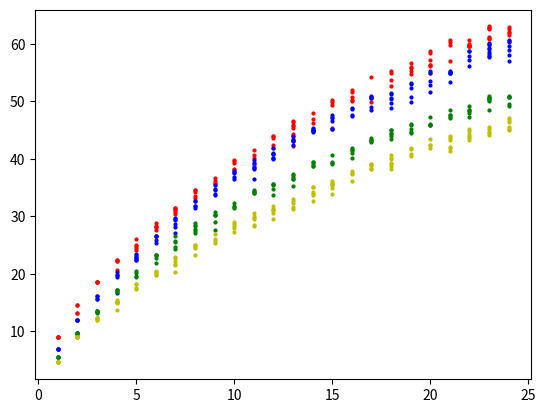

The matplotlib source for this figure:
import matplotlib.pyplot as plt

file1= {1: [0.09028063533865525, 0.09028063533865525, 0.09028063533865525, 0.09028063533865525],
        2: [0.14509093901736483, 0.13085342770142375, 0.13085342770142375, 0.14509093901736483],
        3: [0.1856637313801333, 0.1856637313801333, 0.1856637313801333, 0.1856637313801333],
        4: [0.2217924450662497, 0.2240967821578471, 0.2217924450662497, 0.2240967821578471, 0.20582668093161058],
        5: [0.2414616080980989, 0.2602254958439635, 0.24425973170932433, 0.24977368117850382, 0.24771623734672044],
        6: [0.28186980495432473, 0.2752859846926179, 0.2882067319562176, 0.2810468274216114, 0.28343346226648014],
        7: [0.31092091185910625, 0.3128960579376183, 0.3069706197020821, 0.303267220804872, 0.31371903547033164, 0.31371903547033164],
        8: [0.3454036704797959, 0.3419471648423998, 0.33585713110032095, 0.34622664801250924, 0.3327298164760102],
        9: [0.3666364908238005, 0.36202781664060574, 0.3562669739116122, 0.3577483334704963],
        10: [0.38161468191918363, 0.3988972101061641, 0.38062710887992757, 0.39256028310427127, 0.39618138424821003],
        11: [0.4016953337173895, 0.4157682495267879, 0.4071269854332977, 0.3887745864537898, 0.3933832606369846],
        12: [0.43724796313060654, 0.41897786190437003, 0.4403752777549173, 0.42350423833429346, 0.4403752777549173],
        13: [0.44399637889885607, 0.45346062052505964, 0.4574932104353551, 0.4392231092091186, 0.43494362603900916, 0.4596329520204098, 0.4649823059830467, 0.4651469014895893, 0.4225989630483088],
        14: [0.48037198584478646, 0.4493457328614929, 0.47008476668586946, 0.46193728911200727],
        15: [0.5025923792280471, 0.4984774915644803, 0.45411900255123033, 0.4934573286149288],
        16: [0.5165006995309028, 0.5193811208953996, 0.5072010534112419, 0.5028392724878611, 0.5010287219158917],
        17: [0.5423421940581022, 0.4988066825775656, 0.5085178174635833, 0.5053082050860012],
        18: [0.5528763064768332, 0.5366636490823801, 0.5269525141963625, 0.5497489918525225],
        19: [0.5483499300469097, 0.5671961155460455, 0.558966340218912, 0.5607768907908814, 0.5537815817628179],
        20: [0.5495020985927084, 0.5632458233890215, 0.5721339807423257, 0.5639042054151922, 0.5877705538638796, 0.5610237840506954, 0.5846432392395687],
        21: [0.6066167393630154, 0.570981812196527, 0.6041478067648753, 0.5977285820097111],
        22: [0.5973993909966258, 0.5965764134639124, 0.5987161550489671, 0.5995391325816806, 0.6068636326228294, 0.5968233067237264, 0.5971524977368118],
        23: [0.6117192000658382, 0.6110608180396675, 0.6268619866677639, 0.6271911776808493, 0.6096617562340548, 0.6306476833182454, 0.628343346226648],
        24: [0.6254629248621513, 0.6305653855649741, 0.6197020821331578, 0.6207719529256851, 0.6164101720023043],
        25: [0.6439799193482018, 0.6371492058266809, 0.6443914081145584, 0.6480948070117686, 0.6582997284174142, 0.6357501440210682, 0.6565714755987162],
        26: [0.6481771047650399, 0.6806847173072175, 0.6819191836062876, 0.6481771047650399, 0.6604394700024689, 0.6498230598304666],
        27: [0.6958275039091433, 0.6906427454530492, 0.6672701835239898, 0.677639700436178],
        28: [0.6980495432474694, 0.7052917455353469, 0.6961566949222286, 0.7109702905110691, 0.7039749814830055, 0.686445560036211],
        29: [0.7288289029709489, 0.7209283186569007, 0.7266068636326228, 0.6865278577894823], 'file': 1}

file2= {1: [0.06863542513921041, 0.06863542513921041, 0.06863542513921041, 0.06863542513921041],
        2: [0.12019020208972032, 0.12019020208972032, 0.12019020208972032, 0.12019020208972032],
        3: [0.16085841206281673, 0.16185947569292372, 0.13389226052680975, 0.15610335981980855, 0.15610335981980855],
        4: [0.19777263342301196, 0.19777263342301196, 0.20252768566602014, 0.19345554651817556, 0.16648939498216855],
        5: [0.22567728211224425, 0.22861790652568353, 0.23268472752299318, 0.22461365200525557, 0.22467621848213726, 0.23512482012137897, 0.22861790652568353],
        6: [0.2659700932240506, 0.2663454920853407, 0.2663454920853407, 0.2591503472439467, 0.2538321967090033],
        7: [0.2866795970718889, 0.27009948069824186, 0.29612713508102356, 0.2805480823374836, 0.29719076518801224, 0.2938121754364012],
        8: [0.3174623036976788, 0.3273478070449853, 0.3174623036976788, 0.315022211099293, 0.3273478070449853],
        9: [0.3476819120315335, 0.3368579115310017, 0.3460551836326097, 0.3548144903960458, 0.33860977288368893],
        10: [0.376149659012701, 0.36926734655571547, 0.3785271851342051, 0.3643245948820622, 0.37677532378151785],
        11: [0.3657010573734593, 0.3932303072014015, 0.3982356253519364, 0.3828442720390415, 0.38434586748420196, 0.3856597634987174],
        12: [0.4021773133954827, 0.40230244634924606, 0.4005505849965588, 0.4082462616530063, 0.41856973033848466, 0.40893449289870487, 0.40993555652881186],
        13: [0.42351248201213787, 0.4405305637239567, 0.4328348870675092, 0.4318963899142839, 0.43164612400675717],
        14: [0.4477257085653507, 0.4503535005943815, 0.453857223299756, 0.4462241131201902, 0.4502909341174998, 0.4527310267158856],
        15: [0.45248076080835886, 0.47256459988738037, 0.451855096039542, 0.4763185885002815, 0.47081273853469313, 0.46649565162985673],
        16: [0.4888318838766189, 0.4763811549771632, 0.4755677907777013, 0.4863917912782331],
        17: [0.506788462741663, 0.4898329475067259, 0.4855784270787712, 0.5101044860163925, 0.50778952637177],
        18: [0.5064130638803729, 0.512794844522305, 0.4975911906400551, 0.5152975035975724, 0.48901958330726397, 0.5045360695739223],
        19: [0.5308765563411124, 0.49827942188575364, 0.5323155853093913, 0.5234311455921917, 0.5080397922792967],
        20: [0.5492711005443284, 0.5354439091534756, 0.5526496902959395, 0.5282487643120816, 0.5170493649502597],
        21: [0.5331289495088531, 0.5507101295126071, 0.5492085340674466, 0.5538384533566915, 0.5500844647437902, 0.5500218982669086],
        22: [0.5884377150722643, 0.588687980979791, 0.5613464305824939, 0.573108928236251, 0.5793655759244197],
        23: [0.5779265469561409, 0.5824313332916223, 0.5923168366389289, 0.5991991490959144, 0.5794907088781831, 0.5921291372082838, 0.5994494150034412, 0.6010135769254833, 0.5862478883814053],
        24: [0.571106800976037, 0.6034536695238691, 0.5806794719389351, 0.6049552649690296, 0.6065819933679535, 0.589689044609898, 0.5965713570668836],
        25: [0.6266658324469749, 0.6153413001313897, 0.6167177626227867, 0.5946317962835512],
        26: [0.6364262028405181, 0.6297941562910593, 0.6043296002002128, 0.5942563974222611],
        27: [0.636050803979228, 0.6246011387098792, 0.638052931239442, 0.6452480760808359, 0.6298567227679409, 0.6287930926609523],
        28: [0.6487517987862104, 0.657198273165238, 0.6478758681098667, 0.622661577926547, 0.6279171619846087],
        29: [0.6563849089657762, 0.6548833135206157, 0.6663955452668461, 0.6590752674716887, 0.6722767940937245, 0.6668335106050178], 'file': 2}


file3= {1: [0.05566832436821273, 0.05566832436821273, 0.05566832436821273, 0.05566832436821273],
        2: [0.09316959301735513, 0.09748300010149193, 0.09748300010149193, 0.09748300010149193, 0.09748300010149193],
        3: [0.13127981325484625, 0.13498426875063432, 0.13498426875063432, 0.13498426875063432, 0.13498426875063432],
        4: [0.15036029635643966, 0.17223180757129808, 0.16852735207551, 0.17223180757129808, 0.17223180757129808],
        5: [0.20521668527352074, 0.20151222977773267, 0.19562569775702832, 0.19481376230589667],
        6: [0.22683446665990054, 0.23287323657769207, 0.23287323657769207, 0.23287323657769207, 0.218562874251497],
        7: [0.24352988937379477, 0.26585811427991474, 0.24611793362427686, 0.2549984776210291, 0.25733279204303255],
        8: [0.27504313407084136, 0.27839236780675936, 0.28762813356338174, 0.27169390033492336, 0.28509083527859536, 0.28270577489089616],
        9: [0.28955648025981934, 0.30285192327209987, 0.30280117730640416, 0.27575357759058156, 0.307672790013194, 0.3031056531005785],
        10: [0.3236070232416523, 0.31741601542677356, 0.31660407997564194, 0.3142697655536385],
        11: [0.34192631685780983, 0.3449710747995534, 0.3397949862985893, 0.3397442403328935, 0.34385466355424743],
        12: [0.3559322033898305, 0.35623667918400487, 0.35395311072769714, 0.3473053892215569, 0.337612909773673],
        13: [0.3652187151121486, 0.3680097432254136, 0.3654216989749315, 0.37415000507459656, 0.3726783720694205, 0.3533949051050441],
        14: [0.39373794783314725, 0.38693798842991983, 0.3949558510098447, 0.3873947021211814, 0.39191109306810107],
        15: [0.40708413681112354, 0.3947021211813661, 0.3915051253425353, 0.39363645590175583],
        16: [0.41063635440982443, 0.41911093068101085, 0.4154064751852228, 0.41576169694509285, 0.4016543184816807],
        17: [0.43108697858520245, 0.43595859129199227, 0.4321526438648127, 0.42956459961433063, 0.4328630873845529],
        18: [0.44504211915152747, 0.4497614939612301, 0.449964477824013, 0.44280929666091545, 0.4407287120673906, 0.43443621232112045],
        19: [0.44529584898000607, 0.46031665482594136, 0.4525017761087993, 0.458337562163808, 0.44691971988226936],
        20: [0.46148381203694305, 0.4583883081295037, 0.45864203795798236, 0.47264792449000304, 0.45960621130620116],
        21: [0.47153151324469705, 0.484928448188369, 0.47345985994113465, 0.4771643154369228, 0.47564193646605096],
        22: [0.4798031056531006, 0.4728001623870902, 0.484928448188369, 0.4915761696945093, 0.4858418755708921, 0.4837612909773673],
        23: [0.48431949660002027, 0.501674616867959, 0.5067999594032274, 0.5066477215061402, 0.5096417334821882, 0.5017761087993504, 0.5053790723637471],
        24: [0.5082208464427078, 0.508373084339795, 0.4917791535572922, 0.5090835278595351, 0.5075611488886633, 0.4958388308129504],
        25: [0.5263371561960825, 0.521567035420684, 0.5045671369126155, 0.5226834466659901],
        26: [0.5242058256368619, 0.5202983862782908, 0.5161372170912413, 0.501674616867959],
        27: [0.5346087486044859, 0.5389221556886228, 0.5446564498122399, 0.5346594945701817, 0.532375926113874, 0.5353191921242261],
        28: [0.559525017761088, 0.5497310463818127, 0.5492235867248554, 0.5572414493047803],
        29: [0.5535369938089922, 0.5562265299908657, 0.5526743123921648, 0.5514564092154673, 0.5581548766873033, 0.5551101187455597], 'file': 3}


file4 = {1: [0.04534744326402381, 0.04534744326402381, 0.04534744326402381, 0.04534744326402381],
         2: [0.08941341821338514, 0.08941341821338514, 0.08941341821338514, 0.08941341821338514],
         3: [0.11975528088958703, 0.11975528088958703, 0.1234756727708652, 0.1234756727708652, 0.1234756727708652],
         4: [0.1510065726923236, 0.13600099210450167, 0.14968376669009137, 0.15381753544706708, 0.1510065726923236],
5 : [0.1813484353685255, 0.1726261832913067, 0.1813484353685255, 0.174445041544376],
6: [0.2019759414658344, 0.19842090033483528, 0.1985035757099748, 0.20408416353189202, 0.202554669091811],
7: [0.22293414906370138, 0.2035467735934852, 0.22702658013310736, 0.22859741226075814, 0.21756024967963292, 0.21598941755198214],
8: [0.2469513455417304, 0.24438840891240543, 0.23314455789343144, 0.25046504898515976, 0.25046504898515976],
9: [0.2692736968293994, 0.2541027654912984, 0.25980736637592494, 0.25745111818444877],
10: [0.28742094167252286, 0.2796907940969782, 0.2891984622380224, 0.27324211483609606, 0.28279112066471],
11: [0.29614319374974163, 0.3000702740688686, 0.29787937662767144, 0.30515480963994873, 0.2829978091025588, 0.285519408044314],
 12: [0.30602290107891367, 0.2961018560621719, 0.3115208135256914, 0.3181761812244223, 0.3117688396511099, 0.31329833409119096],
 13: [0.3121822165268075, 0.33032946136993097, 0.3271877971146294, 0.32309536604522343, 0.31623330990864373],
 14: [0.32582365342482744, 0.35070894134182135, 0.341573312388905, 0.33777024513248727, 0.35128766896779795, 0.3383076350708941],
 15: [0.3541399694101112, 0.33901037575958, 0.3490140961514613, 0.3554214377247737, 0.358604439667645, 0.3620768054235046, 0.35612417841345956],
 16: [0.3793146211400934, 0.37290727956678105, 0.375470216196106, 0.3606299863585631],
 17: [0.38258029845810426, 0.3817948823942789, 0.3919226158488694, 0.39035178372121865, 0.3867967425902195],
 18: [0.3829109999586623, 0.3933280972262412, 0.39981811417469304, 0.40688685874912156, 0.4010582448017858, 0.39142656359803235, 0.38803687321731223],
 19: [0.4197842172708859, 0.40535736430904057, 0.409201769253028, 0.4165598776404448],
 20: [0.43425240792030095, 0.4237939729651523, 0.42416601215328015, 0.41974287958331613],
 21: [0.41957752883303706, 0.4211896986482576, 0.4398329957422182, 0.43309495266834774, 0.41449299326195693, 0.4369806952999049],
 22: [0.43218552354181305, 0.4355752139225332, 0.45169691207473855, 0.4406597494936133, 0.44781116944318133, 0.44305733537265923],
 23: [0.4475631433177628, 0.4556239923938655, 0.45136621057418047, 0.4411558017444504, 0.44595097350254226],
 24: [0.4524823281385639, 0.46389152990781696, 0.4504981191352156, 0.47141498904551277, 0.4678599479145137, 0.45587201851928405],
 25: [0.48104667024926623, 0.4809639948741267, 0.47310983423587283, 0.4655036997230375], 'file': 4}


for i in range(1,25):
    for pt in file1[i]:
        plt.plot(i, pt*100, marker='o', color='r', ls='', markersize=2)
for i in range(1,25):
    for pt in file2[i]:
        plt.plot(i, pt*100, marker='o', color='b', ls='', markersize=2)
for i in range(1,25):
    for pt in file3[i]:
        plt.plot(i, pt*100, marker='o', color='g', ls='', markersize=2)
for i in range(1,25):
    for pt in file4[i]:
        plt.plot(i, pt*100, marker='o', color='y', ls='', markersize=2)

plt.show()